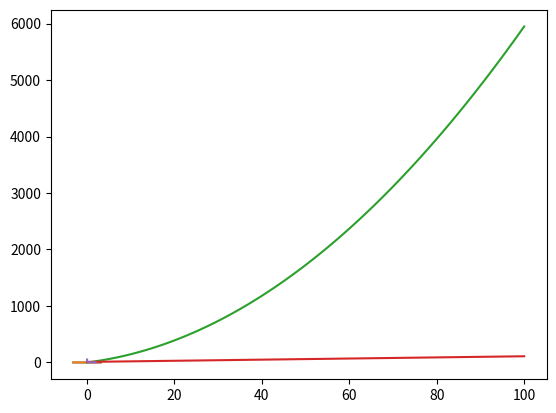

Here is the Python script that generated this plot:
#%%
import matplotlib.pyplot as plt
#首先定义两个函数（正弦&余弦）
import numpy as np

X=np.linspace(-np.pi,np.pi,256,endpoint=True)#-π to+π的256个值
C,S=np.cos(X),np.sin(X)
plt.plot(X,C)
plt.plot(X,S)
#在ipython的交互环境中需要这句话才能显示出来
plt.show()


#%%
X=np.linspace(0,100,100)

Y = 10 * X+ 0.5 * X *(X-1)* 1

Y2 = 10 + (X -1)* 1

plt.plot(X,Y)

plt.plot(X,Y2)
# plt.xlim([0,1000])
# plt.ylim([0,1000])
plt.show() 

#%%
import math
import matplotlib.pyplot as plt
#首先定义两个函数（正弦&余弦）
import numpy as np
x=np.linspace(0,2,100)

Y = (1+x)/x

plt.plot(x,Y)
# plt.xlim([0,1000])
# plt.ylim([0,1000])
plt.show() 


#%%

